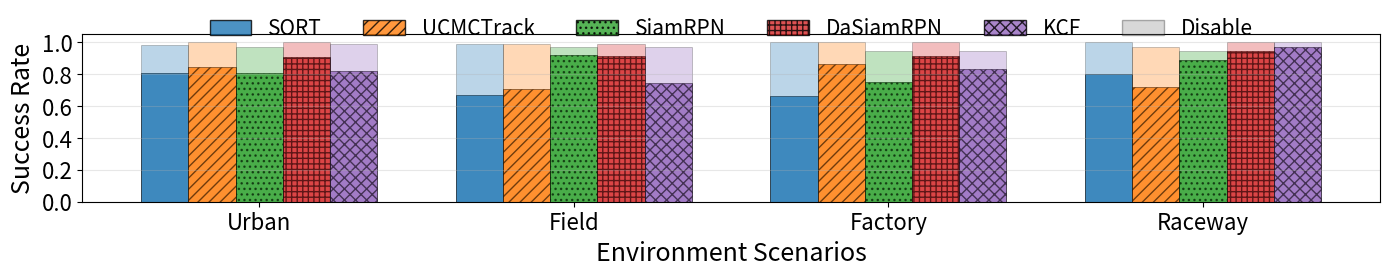

Generate this figure with matplotlib:
import matplotlib.pyplot as plt
import numpy as np

# Data
scenarios = ['Urban', 'Field', 'Factory', 'Raceway']
algorithms = ['SORT', 'UCMCTrack', 'SiamRPN', 'DaSiamRPN', 'KCF']
success_rates = [
    0.8066993464, 0.669628268, 0.6651785714, 0.8006535948,
    0.8423202614, 0.7083333333, 0.8611111111, 0.7156862745,
    0.8072916667, 0.9166666667, 0.75, 0.8888888889,
    0.9079861111, 0.9138888889, 0.9117647059, 0.9444444444,
    0.8194444444, 0.7442810458, 0.8333333333, 0.9722222222
]
dos_values = [
    0.9833333333, 0.9861111111, 1, 1,
    1, 0.9861111111, 1, 0.9722222222,
    0.9722222222, 0.9722222222, 0.9444444444, 0.9444444444,
    1, 0.9861111111, 1, 1,
    0.9861111111, 0.9714052288, 0.9444444444, 1,
]

# Reshape data for plotting
success_rates = np.array(success_rates).reshape(5, 4)  # Convert to 0-1 scale
dos_values = np.array(dos_values).reshape(5, 4)  # Convert to 0-1 scale

# Create the bar plot
plt.figure(figsize=(14, 3))

# Set up bar positions
x = np.arange(len(scenarios)) * 0.8
width = 0.12  # Same width as other plots
colors = ['#1f77b4', '#ff7f0e', '#2ca02c', '#d62728', '#9467bd']  # Match algorithm order
hatches = ['', '///', '...', '+++', 'xxx']  # Different textures for each algorithm

# Create bars for each algorithm
for i, algorithm in enumerate(algorithms):
    # Main bars (success rates)
    plt.bar(x + i * width, success_rates[i], width, label=algorithm, 
            color=colors[i], alpha=0.8, hatch=hatches[i], edgecolor='black', linewidth=0.5)
    
    # Extended bars for parentheses values (shallower color)
    plt.bar(x + i * width, dos_values[i], width, 
            color=colors[i], alpha=0.3, edgecolor='black', linewidth=0.5)

# Customize the plot
plt.ylabel('Success Rate', fontsize=18)
plt.xlabel('Environment Scenarios', fontsize=18)

# Add legend for algorithms and extended bars
from matplotlib.lines import Line2D
legend_elements = [plt.Rectangle((0,0),1,1, facecolor=colors[i], alpha=0.8, 
                                hatch=hatches[i], edgecolor='black', label=alg)
                  for i, alg in enumerate(algorithms)]
legend_elements.append(plt.Rectangle((0,0),1,1, facecolor='gray', alpha=0.3, 
                                   edgecolor='black', label='Disable'))

plt.legend(handles=legend_elements, fontsize=15, loc='upper center', 
           bbox_to_anchor=(0.5, 1.21), ncol=6, frameon=False)
plt.grid(True, alpha=0.3, axis='y')
plt.ylim(0.0, 1.05)

# Set x-axis labels
plt.xticks(x + width * 2, scenarios, fontsize=16)
plt.yticks(fontsize=16)

plt.tight_layout()
plt.show()

# Print the averages for reference
scenario_averages = np.mean(success_rates, axis=0)
print("Scenario averages:")
for scenario, avg in zip(scenarios, scenario_averages):
    print(f"{scenario}: {avg:.3f}")
